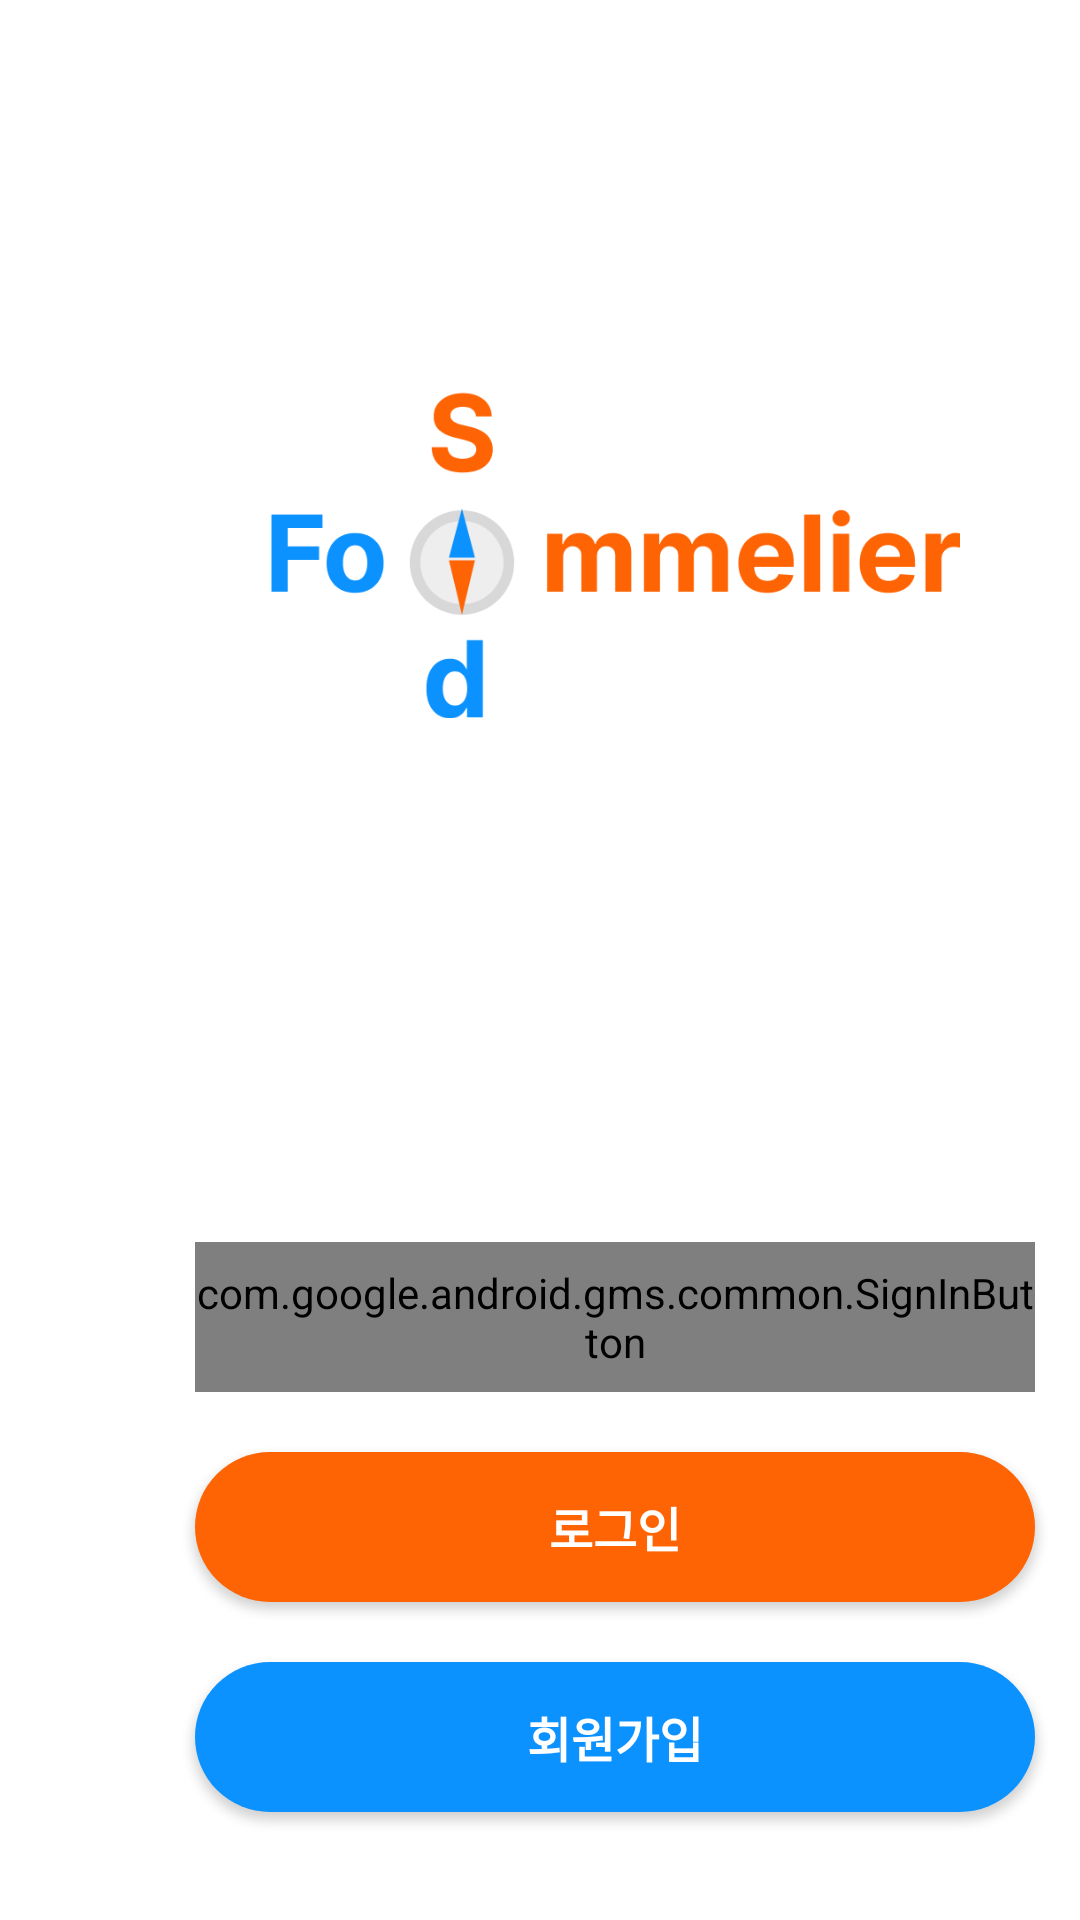

The Android layout XML behind this screen, and the referenced resources:
<!-- AndroidManifest.xml: activity theme Theme.AppCompat.Light.NoActionBar -->
<!-- res/layout/login.xml -->
<?xml version="1.0" encoding="utf-8"?>
<LinearLayout xmlns:android="http://schemas.android.com/apk/res/android"
    xmlns:app="http://schemas.android.com/apk/res-auto"
    xmlns:tools="http://schemas.android.com/tools"
    android:layout_width="match_parent"
    android:layout_height="match_parent"
    android:background="@android:color/white"
    android:orientation="vertical"
    tools:context=".login.LoginActivity">

    
    <ImageView
        android:id="@+id/logoImageView"
        android:layout_width="230dp"
        android:layout_height="130dp"
        android:layout_marginStart="90dp"
        android:layout_marginTop="120dp"
        android:layout_marginBottom="164dp"
        android:contentDescription="앱 로고"
        android:src="@drawable/ic_logo_full"
        app:layout_constraintBottom_toTopOf="@+id/googleSignInButton"
        app:layout_constraintEnd_toEndOf="parent"
        app:layout_constraintStart_toStartOf="parent"
        app:layout_constraintTop_toTopOf="parent"
        app:layout_constraintVertical_chainStyle="packed" />

    
    <com.google.android.gms.common.SignInButton
        android:id="@+id/googleSignInButton"
        android:layout_width="280dp"
        android:layout_height="50dp"
        android:layout_marginStart="65dp"
        android:layout_marginEnd="32dp"
        android:layout_marginBottom="20dp"
        app:layout_constraintBottom_toTopOf="@+id/loginButton"
        app:layout_constraintEnd_toEndOf="parent"
        app:layout_constraintStart_toStartOf="parent"
        app:layout_constraintTop_toBottomOf="@+id/logoImageView" />

    
    <Button
        android:id="@+id/loginButton"
        android:layout_width="280dp"
        android:layout_height="50dp"
        android:layout_marginStart="65dp"
        android:layout_marginEnd="32dp"
        android:layout_marginBottom="20dp"
        android:background="@drawable/selector_button_orange"
        android:text="로그인"
        android:textColor="@android:color/white"
        android:textSize="16sp"
        android:textStyle="bold"
        app:layout_constraintBottom_toTopOf="@+id/signUpButton"
        app:layout_constraintEnd_toEndOf="parent"
        app:layout_constraintStart_toStartOf="parent"
        app:layout_constraintTop_toBottomOf="@+id/googleSignInButton" />

    
    <Button
        android:id="@+id/signUpButton"
        android:layout_width="280dp"
        android:layout_height="50dp"
        android:layout_marginStart="65dp"
        android:layout_marginEnd="32dp"
        android:background="@drawable/selector_button_blue"
        android:text="회원가입"
        android:textColor="@android:color/white"
        android:textSize="16sp"
        android:textStyle="bold"
        app:layout_constraintBottom_toBottomOf="parent"
        app:layout_constraintEnd_toEndOf="parent"
        app:layout_constraintStart_toStartOf="parent"
        app:layout_constraintTop_toBottomOf="@+id/loginButton" />
</LinearLayout>
<!-- resources referenced by this layout -->
<resources>
  <!-- drawable ic_logo_full: png bitmap (drawable, 14794 bytes) -->
  <!-- drawable selector_button_blue (drawable) -->
  <?xml version="1.0" encoding="utf-8"?>
  <selector xmlns:android="http://schemas.android.com/apk/res/android">
      
      <item android:state_pressed="true">
          <shape android:shape="rectangle">
              <solid android:color="#0A7BD6" />
              <corners android:radius="100dp" />
              <padding android:bottom="0dp" android:left="4dp" android:right="4dp" android:top="4dp" />
              <stroke android:width="1dp" android:color="#0869B3" />
          </shape>
      </item>
  
      
      <item>
          <shape android:shape="rectangle">
              <solid android:color="@color/blue" />
              <corners android:radius="100dp" />
              <padding android:bottom="4dp" android:left="4dp" android:right="4dp" android:top="0dp" />
          </shape>
      </item>
  </selector>
  <!-- drawable selector_button_orange (drawable) -->
  <?xml version="1.0" encoding="utf-8"?>
  <selector xmlns:android="http://schemas.android.com/apk/res/android">
      
      <item android:state_pressed="true">
          <shape android:shape="rectangle">
              <solid android:color="#E05500" />
              <corners android:radius="100dp" />
              <padding android:bottom="0dp" android:left="4dp" android:right="4dp" android:top="4dp" />
              <stroke android:width="1dp" android:color="#CC4400" />
          </shape>
      </item>
  
      
      <item>
          <shape android:shape="rectangle">
              <solid android:color="@color/orange" />
              <corners android:radius="100dp" />
              <padding android:bottom="4dp" android:left="4dp" android:right="4dp" android:top="0dp" />
          </shape>
      </item>
  </selector>
  <color name="blue">#0C92FF</color>
  <color name="orange">#FF6404</color>
</resources>
